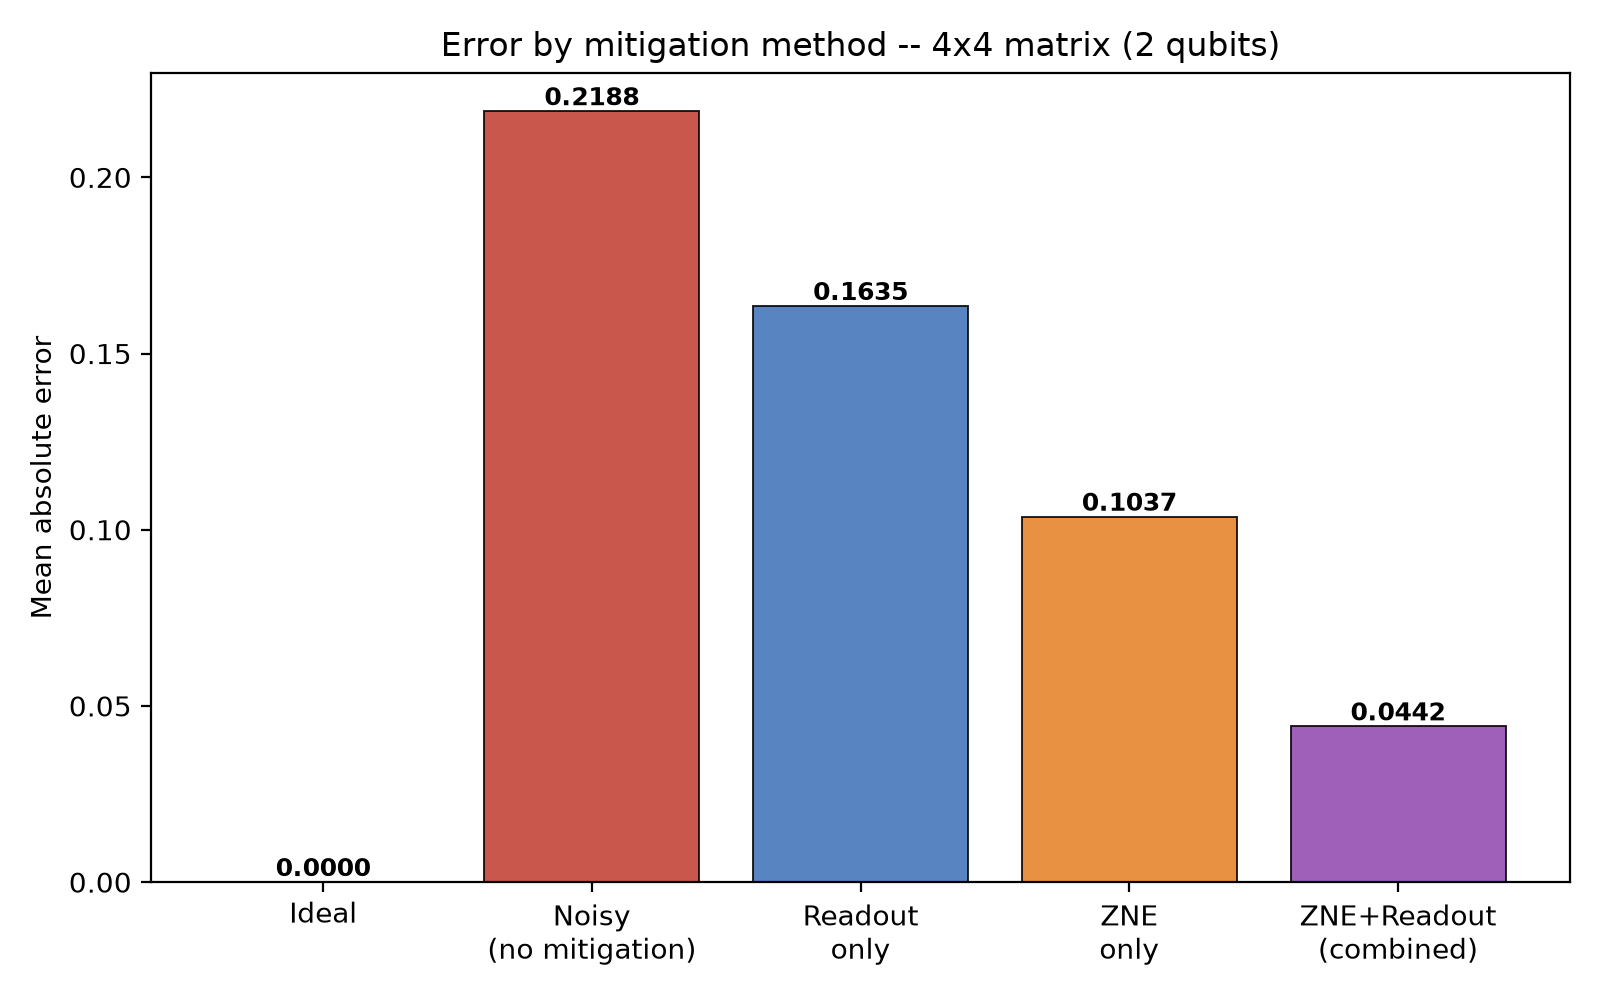

The data file committed next to this chart (first rows):
Index, Classical, Ideal, Noisy (no mitigation), Readout only, ZNE only, ZNE+Readout combined
0, 6.44, 6.44, 6.072, 6.16, 6.273, 6.367
1, 3.853, 3.853, 3.784, 3.806, 3.813, 3.837
Method, Mean abs error
ideal, 0.0000
noisy_raw, 0.2188
readout_only, 0.1635
zne_only, 0.1037
combined, 0.0442
